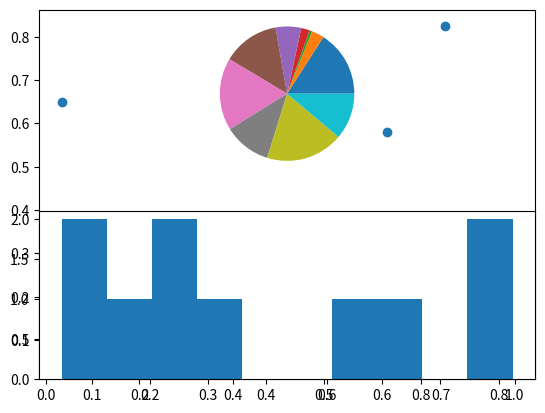

Reproduce this figure in Python.
import numpy as np

#### 创建一个10x10的ndarray对象，且矩阵边界全为1，里面全为0

nd = np.ones((10,10))
nd[1:-1,1:-1] = 0
nd

#### 创建一个每一行都是从0到4的5x5矩阵

nd = np.arange(5)
nd = np.tile(nd, 5).reshape(5,-1)
nd

#### 创建一个长度为10的随机数组并将最大值替换为0
   
nd = np.random.random(10)
print(nd)
nd[nd.argmax()]= 0
print(nd)

#### 随机生成长度为10的数组，并在这个数组的每个元素之间插入3个0，得到一个新数组
   
nd1 = np.random.random(10)
nd2 = np.zeros(len(nd1)*4)
nd2[::4] = nd1
nd = nd2[:-3]
nd

#### 正则化一个5x5的随机矩阵
#### 正则化：假设a是矩阵中的一个元素，max/min分别是矩阵元素的最大最小值，则正则化后a = (a - min)/(max - min)
    
nd = np.random.randint(0,10,(5,5))
print(nd)
nd = (nd-nd.min())/(nd.max()-nd.min())
print(np.around(nd,2))

#### 随机生成5x5的矩阵，令矩阵的每一行的元素都减去该行的平均值

nd = np.random.randint(0,10,(5,5))
print(nd)
print(nd.mean(axis=1))
nd = nd - nd.mean(axis=1).reshape(len(nd), -1)
print(nd)

#### 创建一个5x3随机矩阵和一个3x2随机矩阵，求矩阵积

nd1 = np.random.randint(0,10,(5,3))
nd2 = np.random.randint(0,10,(3,2))

nd = np.dot(nd1, nd2)
nd

#### 根据第3列来对一个5x5的随机矩阵排序

nd = np.random.randint(0,10,(5,5))
print(nd)
nd = nd[np.argsort(nd[:,2])]
nd

import pandas as pd
import numpy as np

#### 已知 df = pd.DataFrame({'A': [1, 2, 2, 3, 4, 5, 5, 5, 6, 7, 7]})，对于该DataFrame，删除数值重复的行

df = pd.DataFrame({'A': [1,2,2,3,4,5,5,5,6,7,7]})
df.drop_duplicates(subset='A')


#### 随机生成一个5x5包含随机数的dataframe，求哪一列的和是最小的。

df = pd.DataFrame(np.random.random(size = (5,5)))
df.sum().idxmin()

#### 随机生成一个5x5包含随机数的dataframe，返回最大的三个值的坐标。

df = pd.DataFrame(np.random.random(size = (5,5)))
df.unstack().sort_values().tail(3).index.tolist()

#### 随机生成一个5x5的数值范围在[-1,1]的dataframe，将每一列的负值替换成该列的平均值。

df = pd.DataFrame(-1+np.random.random(size = (5,5))*2)
df[df<0]=np.nan
df.fillna(df.mean())

#### 随机生成一个10x2的dataframe并画出分别以两列为横纵坐标的散点图。

import matplotlib.pyplot as plt
import pandas as pd
import numpy as np

df = pd.DataFrame(np.random.random(size=(10,2)))
plt.scatter(df[0], df[1])

### 绘制一个2x1的子图，子图1为饼图，子图2为直方图

plt.subplot(2,1,1)
plt.pie(df[0])
plt.subplot(2,1,2)
plt.hist(df[1])

